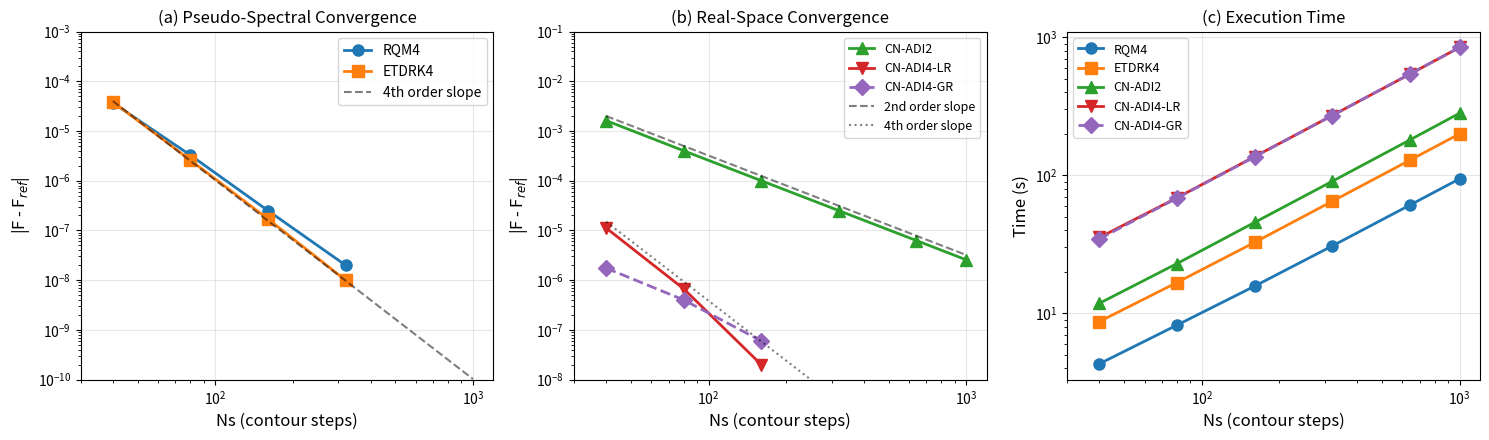

This chart was generated by the following Python code: (Note: this script raises an exception after producing the figure.)
#!/usr/bin/env python3
"""
Generate Fig. 1 convergence plot for NumericalMethodsPerformance.md
Using hard-coded benchmark data from the documentation.
"""

import numpy as np
import matplotlib.pyplot as plt

def main():
    # Data from NumericalMethodsPerformance.md tables
    # Free Energy vs Contour Steps (Ns)
    Ns = np.array([40, 80, 160, 320, 640, 1000])

    free_energy = {
        'RQM4': np.array([-0.47701093, -0.47697737, -0.47697436, -0.47697413, -0.47697411, -0.47697411]),
        'ETDRK4': np.array([-0.47693550, -0.47697152, -0.47697394, -0.47697410, -0.47697411, -0.47697411]),
        'CN-ADI2': np.array([-0.47773363, -0.47895081, -0.47925127, -0.47932631, -0.47934509, -0.47934879]),
        'CN-ADI4-LR': np.array([-0.47936255, -0.47935202, -0.47935137, -0.47935135, -0.47935135, -0.47935135]),
        'CN-ADI4-GR': np.array([-0.47934960, -0.47935095, -0.47935129, -0.47935135, -0.47935135, -0.47935135]),
    }

    # Execution Time vs Contour Steps (seconds)
    # CN-ADI4-GR uses same Ns array as free energy data
    exec_time = {
        'RQM4': np.array([4.3, 8.2, 15.7, 30.7, 60.7, 94.3]),
        'ETDRK4': np.array([8.7, 16.7, 32.6, 64.7, 128.4, 199.8]),
        'CN-ADI2': np.array([11.8, 22.9, 45.5, 90.3, 180.1, 282.0]),
        'CN-ADI4-LR': np.array([35.4, 68.7, 136.5, 270.9, 540.3, 846.0]),
        'CN-ADI4-GR': np.array([34.6, 68.3, 135.8, 271.2, 541.2, 844.9]),
    }

    # Reference free energies
    F_ref_pseudo = -0.47697411  # Pseudo-spectral reference
    F_ref_cnadi = -0.47935135   # CN-ADI reference

    # Method styling
    styles = {
        'RQM4': {'color': '#1f77b4', 'marker': 'o', 'linestyle': '-'},
        'ETDRK4': {'color': '#ff7f0e', 'marker': 's', 'linestyle': '-'},
        'CN-ADI2': {'color': '#2ca02c', 'marker': '^', 'linestyle': '-'},
        'CN-ADI4-LR': {'color': '#d62728', 'marker': 'v', 'linestyle': '-'},
        'CN-ADI4-GR': {'color': '#9467bd', 'marker': 'D', 'linestyle': '--'},
    }

    # Create figure with three subplots
    fig, (ax1, ax2, ax3) = plt.subplots(1, 3, figsize=(15, 4.5))

    # Plot 1: Free energy error vs Ns (pseudo-spectral)
    ax1.set_xlabel('Ns (contour steps)', fontsize=12)
    ax1.set_ylabel('|F - F$_{ref}$|', fontsize=12)
    ax1.set_title('(a) Pseudo-Spectral Convergence', fontsize=12)

    for method in ['RQM4', 'ETDRK4']:
        errors = np.abs(free_energy[method] - F_ref_pseudo)
        # Filter out zero/tiny errors for log plot
        valid = errors > 1e-12
        if np.sum(valid) > 0:
            ax1.loglog(Ns[valid], errors[valid],
                      marker=styles[method]['marker'],
                      color=styles[method]['color'],
                      linestyle=styles[method]['linestyle'],
                      label=method,
                      markersize=8, linewidth=2)

    # Add reference line for 4th order
    ns_ref = np.array([40, 1000])
    err_ref = 4e-5 * (ns_ref / 40) ** (-4)
    ax1.loglog(ns_ref, err_ref, 'k--', alpha=0.5, label='4th order slope')

    ax1.legend(loc='upper right', fontsize=10)
    ax1.grid(True, alpha=0.3)
    ax1.set_xlim(30, 1200)
    ax1.set_ylim(1e-10, 1e-3)

    # Plot 2: CN-ADI convergence (including CN-ADI4-GR)
    ax2.set_xlabel('Ns (contour steps)', fontsize=12)
    ax2.set_ylabel('|F - F$_{ref}$|', fontsize=12)
    ax2.set_title('(b) Real-Space Convergence', fontsize=12)

    for method in ['CN-ADI2', 'CN-ADI4-LR', 'CN-ADI4-GR']:
        errors = np.abs(free_energy[method] - F_ref_cnadi)
        # Filter out zero/tiny errors for log plot
        valid = errors > 1e-12
        if np.sum(valid) > 0:
            ax2.loglog(Ns[valid], errors[valid],
                      marker=styles[method]['marker'],
                      color=styles[method]['color'],
                      linestyle=styles[method]['linestyle'],
                      label=method,
                      markersize=8, linewidth=2)

    # Add reference lines for 2nd and 4th order
    ns_ref = np.array([40, 1000])
    err_ref_2 = 2e-3 * (ns_ref / 40) ** (-2)
    err_ref_4 = 1.5e-5 * (ns_ref / 40) ** (-4)
    ax2.loglog(ns_ref, err_ref_2, 'k--', alpha=0.5, label='2nd order slope')
    ax2.loglog(ns_ref, err_ref_4, 'k:', alpha=0.5, label='4th order slope')

    ax2.legend(loc='upper right', fontsize=9)
    ax2.grid(True, alpha=0.3)
    ax2.set_xlim(30, 1200)
    ax2.set_ylim(1e-8, 1e-1)

    # Plot 3: Execution time vs Ns (including CN-ADI4-GR)
    ax3.set_xlabel('Ns (contour steps)', fontsize=12)
    ax3.set_ylabel('Time (s)', fontsize=12)
    ax3.set_title('(c) Execution Time', fontsize=12)

    for method in ['RQM4', 'ETDRK4', 'CN-ADI2', 'CN-ADI4-LR', 'CN-ADI4-GR']:
        ax3.loglog(Ns, exec_time[method],
                  marker=styles[method]['marker'],
                  color=styles[method]['color'],
                  linestyle=styles[method]['linestyle'],
                  label=method,
                  markersize=8, linewidth=2)

    ax3.legend(loc='upper left', fontsize=9)
    ax3.grid(True, alpha=0.3)
    ax3.set_xlim(30, 1200)

    plt.tight_layout()

    # Save figure
    output_path = '../docs/figures/figure1_song2018.png'
    plt.savefig(output_path, dpi=150, bbox_inches='tight')
    print(f"Figure saved to {output_path}")

    # Also save PDF version
    pdf_path = '../docs/figures/figure1_song2018.pdf'
    plt.savefig(pdf_path, bbox_inches='tight')
    print(f"PDF saved to {pdf_path}")

    plt.close()


if __name__ == "__main__":
    main()
